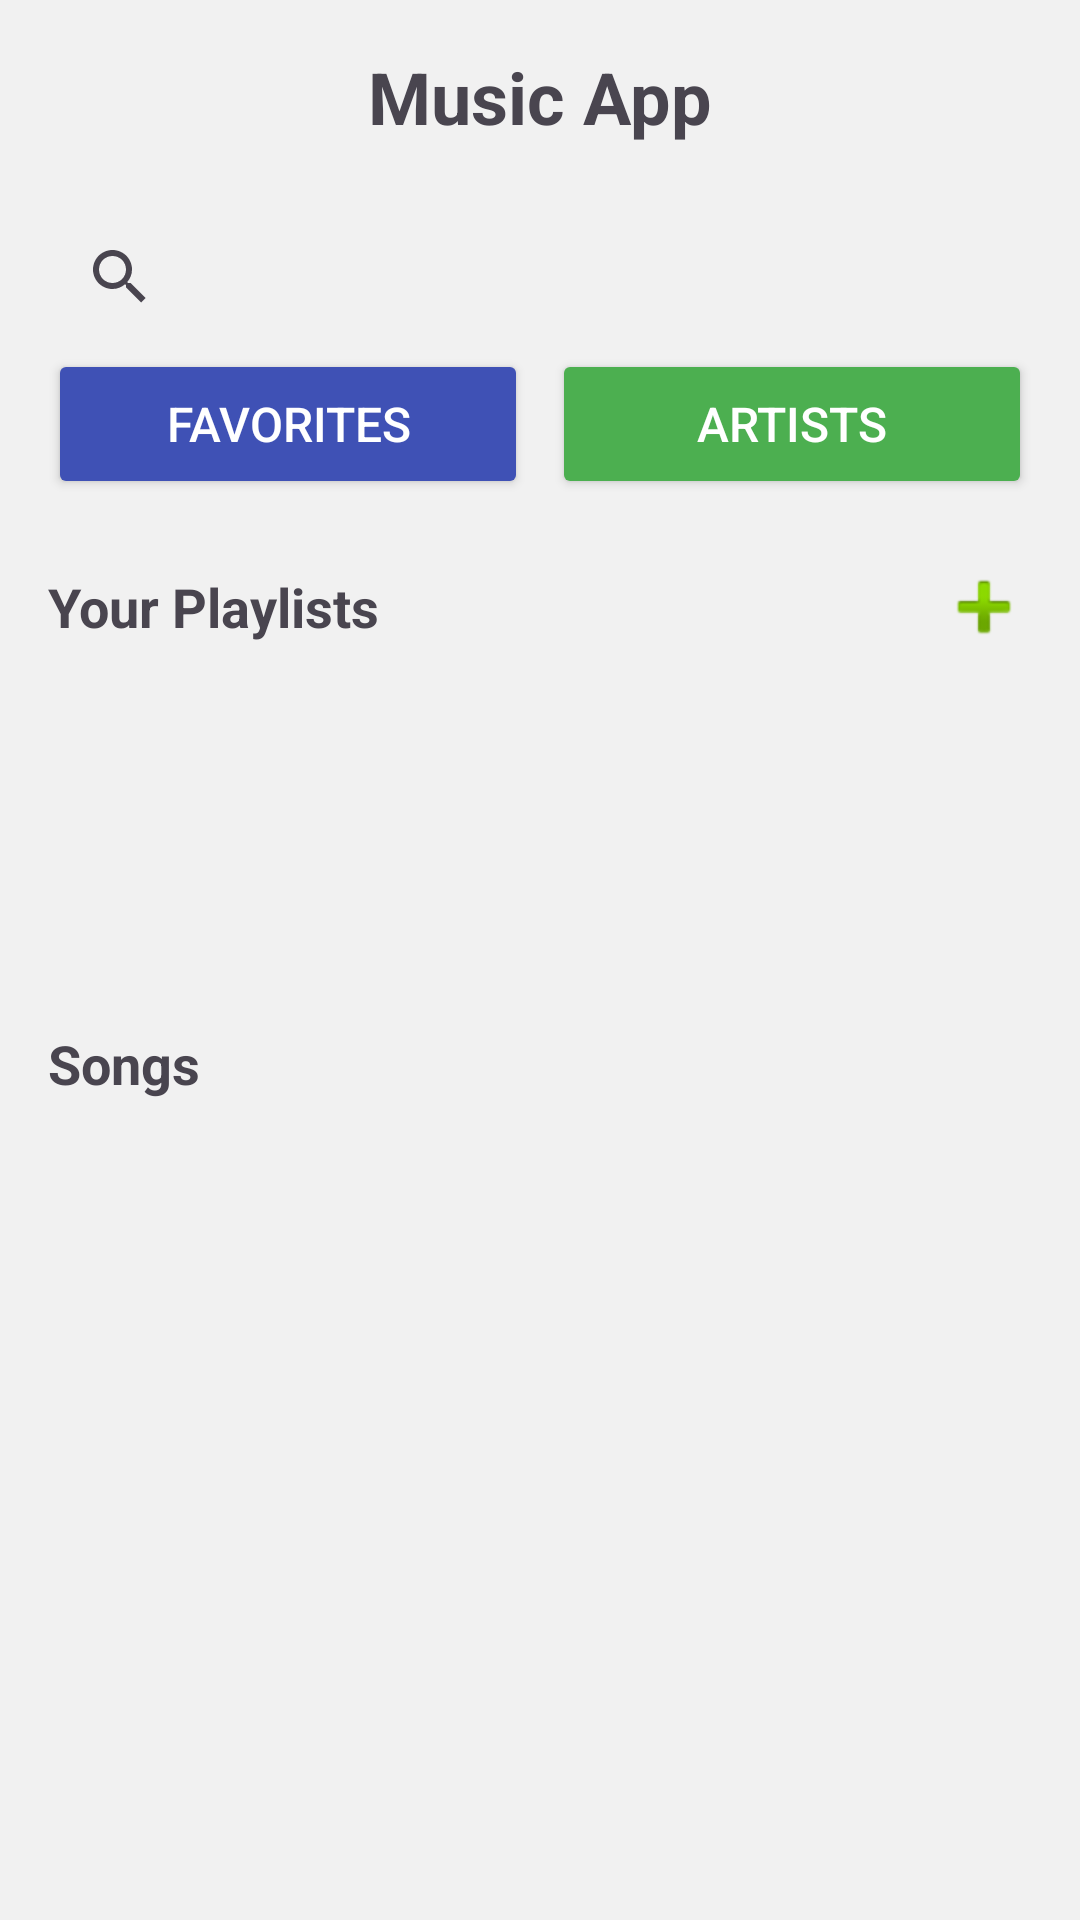

Layout XML and referenced resources for this Android screen:
<!-- AndroidManifest.xml: application theme Theme.Austproject -->
<!-- res/layout/activity_public_library.xml -->
<?xml version="1.0" encoding="utf-8"?>
<LinearLayout xmlns:android="http://schemas.android.com/apk/res/android"
    android:layout_width="match_parent"
    android:layout_height="match_parent"
    android:orientation="vertical"
    android:padding="16dp"
    android:background="#f1f1f1">

    
    <TextView
        android:layout_width="wrap_content"
        android:layout_height="wrap_content"
        android:text="Music App"
        android:textSize="24sp"
        android:textStyle="bold"
        android:layout_marginBottom="20dp"
        android:layout_gravity="center"/>

    <androidx.appcompat.widget.SearchView
        android:id="@+id/searchView"
        android:layout_width="wrap_content"
        android:layout_height="wrap_content"
        android:queryHint="Search music" />

    
    <LinearLayout
        android:layout_width="match_parent"
        android:layout_height="wrap_content"
        android:orientation="horizontal"
        android:gravity="center"
        android:layout_marginBottom="20dp">

        <Button
            android:id="@+id/btFavorites"
            android:layout_width="0dp"
            android:layout_height="50dp"
            android:layout_weight="1"
            android:text="Favorites"
            android:textSize="16sp"
            android:backgroundTint="#3F51B5"
            android:textColor="#FFFFFF"
            android:layout_marginEnd="8dp"/>

        <Button
            android:id="@+id/btArtists"
            android:layout_width="0dp"
            android:layout_height="50dp"
            android:layout_weight="1"
            android:text="Artists"
            android:textSize="16sp"
            android:backgroundTint="#4CAF50"
            android:textColor="#FFFFFF"/>
    </LinearLayout>

    














    
    <LinearLayout
        android:layout_width="match_parent"
        android:layout_height="wrap_content"
        android:orientation="horizontal"
        android:gravity="center_vertical"
        android:layout_marginBottom="8dp">

        <TextView
            android:layout_width="0dp"
            android:layout_weight="1"
            android:layout_height="wrap_content"
            android:text="Your Playlists"
            android:textSize="18sp"
            android:textStyle="bold"/>

        <ImageButton
            android:id="@+id/btnAddPlaylist"
            android:layout_width="wrap_content"
            android:layout_height="wrap_content"
            android:background="?attr/selectableItemBackgroundBorderless"
            android:src="@android:drawable/ic_input_add"
            android:contentDescription="Add Playlist"/>
    </LinearLayout>

    <androidx.recyclerview.widget.RecyclerView
        android:id="@+id/rvPlaylists"
        android:layout_width="match_parent"
        android:layout_height="100dp"
        android:layout_marginBottom="16dp"/>


    
    <TextView
        android:layout_width="match_parent"
        android:layout_height="wrap_content"
        android:text="Songs"
        android:textSize="18sp"
        android:textStyle="bold"
        android:layout_marginBottom="8dp"/>

    <androidx.recyclerview.widget.RecyclerView
        android:id="@+id/rvSuggestedSongs"
        android:layout_width="match_parent"
        android:layout_height="321dp"
        android:layout_marginBottom="20dp" />

    
    <Button
        android:id="@+id/btLogout"
        android:layout_width="match_parent"
        android:layout_height="wrap_content"
        android:text="Logout"
        android:backgroundTint="#A4A2A2"
        android:textSize="16sp"/>
</LinearLayout>
<!-- resources referenced by this layout -->
<resources>
  <style name="Theme.Austproject" parent="Base.Theme.Austproject" />
  <style name="Base.Theme.Austproject" parent="Theme.Material3.DayNight.NoActionBar">
          
          
      </style>
</resources>
